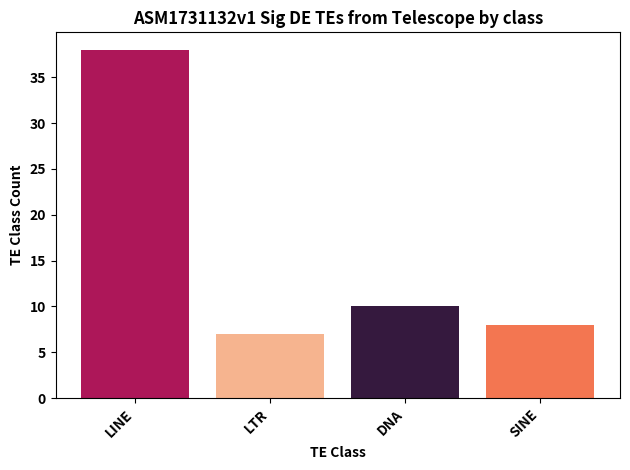

Write the Python code that produced this figure.
# Title: TE class plots
# [redacted]

import matplotlib.pyplot as plt
import seaborn as sns

# Data
te_classes = ['LINE', 'LTR', 'DNA', 'SINE']
counts = [38, 7, 10, 8]
#countsursmar = 38, 7, 10, 8
# countsnewgen 152, 4, 13, 10

# Define color palette
flare_palette = sns.color_palette("rocket")
element_colors = {"DNA": flare_palette[0],
                  "LINE": flare_palette[2],
                  "SINE": flare_palette[4],
                  "LTR": flare_palette[5]}

# Create plot
fig, ax = plt.subplots()

# Plot data with specified colors
bars = ax.bar(te_classes, counts, color=[element_colors[te] for te in te_classes])

# Set x-axis labels with bold text and rotation for readability
ax.set_xticklabels(te_classes, rotation=45, ha='right', fontweight='bold')
ax.set_xlabel("TE Class", fontweight='bold')
ax.set_ylabel("TE Class Count", fontweight='bold')
plt.title("ASM1731132v1 Sig DE TEs from Telescope by class", fontweight='bold')

# Set the ticks fontweight
plt.xticks(fontweight='bold')
plt.yticks(fontweight='bold')

# Adjust spacing for better layout
plt.tight_layout()

# Save and show plot
plt.savefig('teclass_telescope_newgen2.png', dpi=600)
plt.show()
